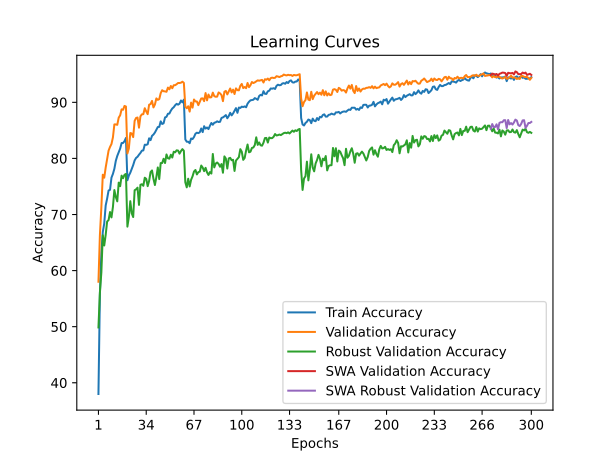

The data file committed next to this chart (first rows):
time; train_accuracy; train_loss; valid_accuracy; valid_loss; valid_accuracy_robust; valid_accuracy_swa; valid_accuracy_robust_swa
51,2560; 38,0000; 1,8197; 58,0100; 1,4931; 49,8621; 58,0100; 49,8621
101,8697; 55,6960; 1,4867; 66,3100; 1,3162; 56,0966; 66,3100; 56,0966
152,6069; 63,1280; 1,3332; 71,2100; 1,2063; 59,6207; 71,2100; 59,6207
203,9061; 66,8800; 1,2526; 77,0900; 1,0924; 66,2966; 77,0900; 66,2966
254,7730; 68,3900; 1,2185; 76,5600; 1,1105; 64,4759; 76,5600; 64,4759
306,6804; 71,6120; 1,1538; 78,3800; 1,0713; 66,3724; 78,3800; 66,3724
358,8305; 72,8380; 1,1243; 79,9300; 0,9979; 68,7448; 79,9300; 68,7448
411,2996; 74,2800; 1,0901; 81,3900; 0,9661; 69,0069; 81,3900; 69,0069
461,5216; 74,4020; 1,0897; 82,0500; 0,9536; 70,4414; 82,0500; 70,4414
512,8998; 76,5780; 1,0417; 82,5700; 0,9583; 69,4828; 82,5700; 69,4828
563,3100; 77,2380; 1,0261; 83,7500; 0,9025; 71,3448; 83,7500; 71,3448
614,8352; 78,1540; 1,0022; 86,0600; 0,8827; 74,3586; 86,0600; 74,3586
665,9793; 79,5760; 0,9742; 86,0600; 0,8618; 73,1241; 86,0600; 73,1241
718,1672; 80,4440; 0,9585; 85,9900; 0,8671; 72,3448; 85,9900; 72,3448
768,9705; 81,1300; 0,9377; 87,2700; 0,8341; 75,6828; 87,2700; 75,6828
820,6468; 81,7560; 0,9252; 87,6900; 0,8362; 75,0483; 87,6900; 75,0483
871,2355; 82,7420; 0,9022; 88,7500; 0,7965; 76,9310; 88,7500; 76,9310
922,9443; 82,7480; 0,9032; 88,6700; 0,8070; 76,4690; 88,6700; 76,4690
973,6609; 83,0780; 0,8981; 89,3600; 0,7875; 77,0828; 89,3600; 77,0828
1025,4505; 83,6500; 0,8833; 89,2500; 0,7854; 77,2345; 89,2500; 77,2345
1077,4689; 76,1080; 1,0433; 80,8800; 0,9630; 67,8345; 80,8800; 67,8345
1128,9452; 76,9420; 1,0295; 81,7800; 0,9669; 69,5517; 81,7800; 69,5517
1179,6489; 77,4540; 1,0160; 84,5300; 0,8840; 72,3793; 84,5300; 72,3793
1231,0137; 78,1460; 0,9998; 84,4500; 0,9027; 70,2069; 84,4500; 70,2069
1281,6538; 78,8080; 0,9838; 83,8000; 0,9051; 69,5448; 83,8000; 69,5448
1333,3683; 79,6460; 0,9736; 86,7000; 0,8457; 74,3241; 86,7000; 74,3241
1385,3178; 80,0880; 0,9614; 87,2200; 0,8249; 74,4828; 87,2200; 74,4828
1436,2334; 80,2920; 0,9576; 87,2900; 0,8138; 74,7862; 87,2900; 74,7862
1488,3030; 80,6600; 0,9438; 85,4800; 0,8696; 71,7103; 85,4800; 71,7103
1540,4088; 80,9740; 0,9386; 87,5000; 0,8055; 75,2966; 87,5000; 75,2966
1592,7823; 81,3840; 0,9310; 87,8600; 0,8090; 75,4000; 87,8600; 75,4000
1643,7820; 81,4300; 0,9283; 87,8900; 0,8108; 75,1172; 87,8900; 75,1172
1694,9741; 82,4440; 0,9057; 88,9500; 0,7900; 76,5586; 88,9500; 76,5586
1746,6455; 82,4160; 0,9054; 88,3800; 0,7983; 76,3586; 88,3800; 76,3586
1798,1629; 82,5260; 0,9012; 87,8900; 0,8048; 75,0552; 87,8900; 75,0552
1849,9400; 83,5860; 0,8792; 89,5700; 0,7697; 75,9862; 89,5700; 75,9862
1901,2420; 83,2600; 0,8891; 89,6900; 0,7575; 77,5655; 89,6900; 77,5655
1953,0454; 84,0260; 0,8698; 90,2500; 0,7565; 77,8552; 90,2500; 77,8552
2005,2515; 84,2580; 0,8654; 89,0900; 0,7815; 76,3655; 89,0900; 76,3655
2059,3504; 84,6160; 0,8549; 89,6100; 0,7627; 75,2552; 89,6100; 75,2552
2112,5204; 85,0820; 0,8463; 90,7000; 0,7314; 76,6759; 90,7000; 76,6759
2165,7392; 85,5920; 0,8310; 90,4400; 0,7405; 78,3862; 90,4400; 78,3862
2219,3186; 85,6260; 0,8332; 90,5700; 0,7422; 76,3172; 90,5700; 76,3172
2273,7971; 86,6060; 0,8154; 91,6300; 0,7125; 79,1724; 91,6300; 79,1724
2326,6496; 86,1400; 0,8207; 92,1600; 0,7100; 79,1793; 92,1600; 79,1793
2378,1532; 86,2580; 0,8184; 91,9800; 0,7080; 79,9379; 91,9800; 79,9379
2430,9948; 87,3120; 0,7946; 91,9500; 0,7073; 79,1793; 91,9500; 79,1793
2484,7889; 87,4200; 0,7925; 91,8800; 0,7042; 80,7034; 91,8800; 80,7034
2537,7199; 87,9600; 0,7809; 92,6300; 0,6964; 80,0276; 92,6300; 80,0276
2590,8584; 88,0000; 0,7799; 92,3200; 0,6959; 79,9517; 92,3200; 79,9517
2643,9400; 88,5160; 0,7673; 92,9100; 0,6863; 80,6552; 92,9100; 80,6552
2695,4410; 88,9020; 0,7608; 92,5100; 0,6976; 80,1586; 92,5100; 80,1586
2747,2794; 89,1260; 0,7570; 93,0500; 0,6843; 81,1931; 93,0500; 81,1931
2799,3469; 89,4840; 0,7482; 93,0600; 0,6794; 81,0897; 93,0600; 81,0897
2852,2306; 89,7300; 0,7440; 93,2300; 0,6721; 81,4414; 93,2300; 81,4414
2903,2181; 89,5840; 0,7453; 93,4500; 0,6715; 81,4000; 93,4500; 81,4000
2953,9038; 89,7560; 0,7407; 93,4400; 0,6764; 80,8483; 93,4400; 80,8483
3004,2642; 90,3220; 0,7324; 93,5000; 0,6734; 81,3103; 93,5000; 81,3103
3056,1035; 89,9940; 0,7345; 93,6800; 0,6692; 81,6552; 93,6800; 81,6552
3107,3536; 90,4740; 0,7281; 93,4700; 0,6690; 81,3655; 93,4700; 81,3655
... 240 more rows
